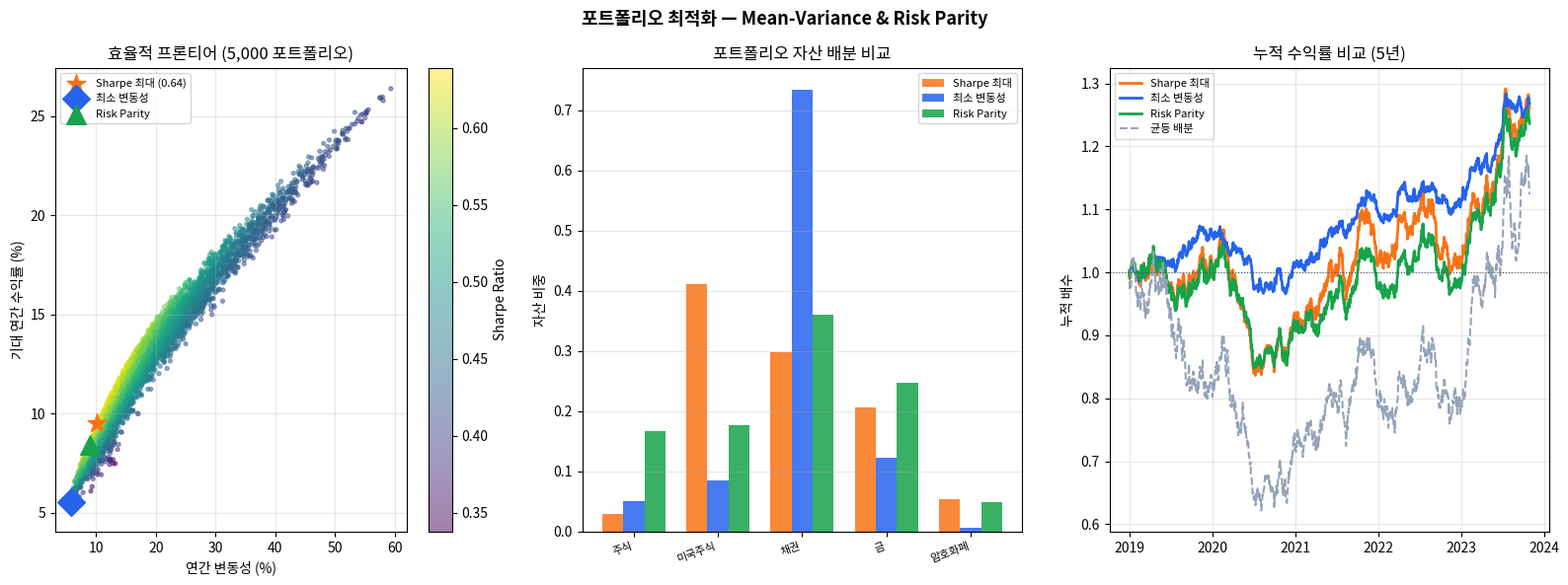

Generate this figure with matplotlib:
"""
PortfolioOptimizer.py — 포트폴리오 최적화 & NCS 자산운용(080302)
=================================================================
Phase 4: 퀀트 전략 — 포트폴리오 최적화

실행:
    python PortfolioOptimizer.py

핵심 기능:
    - 평균-분산(Mean-Variance) 최적화: Sharpe 극대화 포트폴리오
    - Risk Parity: 동일 리스크 기여 포트폴리오
    - 효율적 프론티어(Efficient Frontier) 시각화
    - NCS 자산운용 핵심 성과 지표 출력

NCS 자산운용(080302) 연계:
    - 자산배분: Mean-Variance, Risk Parity
    - 포트폴리오 구성: 기대수익-위험 트레이드오프
    - 성과 분석: Sharpe, 정보 비율, 최대낙폭(MDD)
    - 리스크 관리: 개별 자산 리스크 기여도(Risk Contribution)
"""

from __future__ import annotations

import warnings
import numpy as np
import pandas as pd
import matplotlib
import matplotlib.pyplot as plt

matplotlib.use("Agg")
warnings.filterwarnings("ignore")


# ──────────────────────────────────────────────────────────────
# 1. 시뮬레이션 데이터 생성
# ──────────────────────────────────────────────────────────────

TICKERS = ["주식(KOSPI)", "미국주식(S&P500)", "채권(국채10Y)", "금(Gold)", "암호화폐(BTC)"]
ANNUAL_RETURNS   = [0.10,  0.12,  0.04, 0.07, 0.30]   # 기대 연간 수익률
ANNUAL_VOLS      = [0.18,  0.17,  0.06, 0.15, 0.70]   # 연간 변동성
CORR_MATRIX = np.array([
    [1.00,  0.75,  0.10,  0.10, 0.20],
    [0.75,  1.00,  0.05,  0.05, 0.25],
    [0.10,  0.05,  1.00,  0.20, 0.00],
    [0.10,  0.05,  0.20,  1.00, 0.05],
    [0.20,  0.25,  0.00,  0.05, 1.00],
])


def build_cov_matrix(
    vols: list[float] | np.ndarray,
    corr: np.ndarray,
) -> np.ndarray:
    """변동성 벡터 × 상관행렬 → 공분산 행렬"""
    v = np.array(vols)
    return np.outer(v, v) * corr


def simulate_returns(
    mu: np.ndarray,
    cov: np.ndarray,
    n_days: int = 1260,
    seed: int = 42,
) -> pd.DataFrame:
    """다자산 일별 수익률 시뮬레이션"""
    rng = np.random.default_rng(seed)
    daily_mu  = mu / 252
    daily_cov = cov / 252
    L = np.linalg.cholesky(daily_cov)
    z = rng.standard_normal((n_days, len(mu)))
    daily_rets = daily_mu + (z @ L.T)
    idx = pd.date_range("2019-01-01", periods=n_days, freq="B")
    return pd.DataFrame(daily_rets, index=idx, columns=TICKERS)


# ──────────────────────────────────────────────────────────────
# 2. 포트폴리오 성과 계산
# ──────────────────────────────────────────────────────────────

def portfolio_performance(
    weights: np.ndarray,
    mu_annual: np.ndarray,
    cov_annual: np.ndarray,
    risk_free: float = 0.03,
) -> tuple[float, float, float]:
    """기대 연간 수익률, 변동성, Sharpe Ratio 반환"""
    ret  = float(weights @ mu_annual)
    vol  = float(np.sqrt(weights @ cov_annual @ weights))
    sharpe = (ret - risk_free) / vol if vol > 0 else 0.0
    return ret, vol, sharpe


# ──────────────────────────────────────────────────────────────
# 3. 몬테카를로 효율적 프론티어
# ──────────────────────────────────────────────────────────────

def monte_carlo_frontier(
    mu: np.ndarray,
    cov: np.ndarray,
    n_portfolios: int = 5000,
    risk_free: float = 0.03,
    seed: int = 0,
) -> pd.DataFrame:
    """랜덤 가중치로 효율적 프론티어 점군 생성"""
    rng = np.random.default_rng(seed)
    records = []
    for _ in range(n_portfolios):
        w = rng.dirichlet(np.ones(len(mu)))  # 합 = 1 보장
        r, v, s = portfolio_performance(w, mu, cov, risk_free)
        records.append({"return": r, "vol": v, "sharpe": s, **dict(zip(TICKERS, w))})
    return pd.DataFrame(records)


# ──────────────────────────────────────────────────────────────
# 4. 최적 포트폴리오 탐색 (Sharpe 최대화)
# ──────────────────────────────────────────────────────────────

def max_sharpe_portfolio(frontier_df: pd.DataFrame) -> pd.Series:
    """몬테카를로 결과에서 Sharpe 최대 포트폴리오 반환"""
    return frontier_df.loc[frontier_df["sharpe"].idxmax()]


def min_vol_portfolio(frontier_df: pd.DataFrame) -> pd.Series:
    """최소 변동성 포트폴리오 반환"""
    return frontier_df.loc[frontier_df["vol"].idxmin()]


# ──────────────────────────────────────────────────────────────
# 5. Risk Parity 포트폴리오
# ──────────────────────────────────────────────────────────────

def risk_parity_weights(cov: np.ndarray, max_iter: int = 1000) -> np.ndarray:
    """
    Risk Parity (Equal Risk Contribution)
    각 자산의 리스크 기여도를 동일하게 설정
    """
    n = cov.shape[0]
    w = np.ones(n) / n  # 초기 균등 가중치

    for _ in range(max_iter):
        port_vol = np.sqrt(w @ cov @ w)
        # 한계 리스크 기여도 (MRC)
        mrc = (cov @ w) / port_vol
        # 리스크 기여도 (RC)
        rc = w * mrc
        # 목표: 모든 RC 균등
        target_rc = port_vol / n
        # 경사 하강
        grad = rc - target_rc
        w = w - 0.01 * grad
        w = np.maximum(w, 1e-4)
        w /= w.sum()

    return w


def risk_contributions(weights: np.ndarray, cov: np.ndarray) -> dict:
    """각 자산의 리스크 기여도 계산"""
    port_vol = float(np.sqrt(weights @ cov @ weights))
    mrc = (cov @ weights) / port_vol
    rc  = weights * mrc
    pct_rc = rc / rc.sum()
    return {
        "port_vol":   port_vol,
        "mrc":        dict(zip(TICKERS, mrc)),
        "rc":         dict(zip(TICKERS, rc)),
        "pct_rc":     dict(zip(TICKERS, pct_rc)),
    }


# ──────────────────────────────────────────────────────────────
# 6. 누적 수익률 계산
# ──────────────────────────────────────────────────────────────

def cumulative_returns(returns_df: pd.DataFrame, weights: np.ndarray) -> pd.Series:
    """포트폴리오 일별 누적 수익률"""
    port_rets = returns_df @ weights
    return (1 + port_rets).cumprod()


# ──────────────────────────────────────────────────────────────
# 7. 시각화
# ──────────────────────────────────────────────────────────────

def plot_portfolio(
    frontier_df: pd.DataFrame,
    max_s_port: pd.Series,
    min_v_port: pd.Series,
    rp_weights: np.ndarray,
    mu: np.ndarray,
    cov: np.ndarray,
    returns_df: pd.DataFrame,
    risk_free: float = 0.03,
) -> None:
    fig, axes = plt.subplots(1, 3, figsize=(16, 6))
    fig.suptitle("포트폴리오 최적화 — Mean-Variance & Risk Parity", fontsize=13, fontweight="bold")

    # ── 1. 효율적 프론티어 ────────────────────────────────────
    ax = axes[0]
    sc = ax.scatter(
        frontier_df["vol"] * 100, frontier_df["return"] * 100,
        c=frontier_df["sharpe"], cmap="viridis", s=8, alpha=0.5,
    )
    plt.colorbar(sc, ax=ax, label="Sharpe Ratio")

    ms_r, ms_v = max_s_port["return"] * 100, max_s_port["vol"] * 100
    mv_r, mv_v = min_v_port["return"] * 100, min_v_port["vol"] * 100
    rp_r, rp_v, rp_s = portfolio_performance(rp_weights, mu, cov, risk_free)

    ax.scatter(ms_v, ms_r, s=200, color="#f97316", marker="*", zorder=5, label=f"Sharpe 최대 ({max_s_port['sharpe']:.2f})")
    ax.scatter(mv_v, mv_r, s=200, color="#2563eb", marker="D", zorder=5, label="최소 변동성")
    ax.scatter(rp_v * 100, rp_r * 100, s=200, color="#16a34a", marker="^", zorder=5, label=f"Risk Parity")

    ax.set_xlabel("연간 변동성 (%)")
    ax.set_ylabel("기대 연간 수익률 (%)")
    ax.set_title("효율적 프론티어 (5,000 포트폴리오)")
    ax.legend(fontsize=8)
    ax.grid(True, alpha=0.3)

    # ── 2. 가중치 비교 막대 ───────────────────────────────────
    ax2 = axes[1]
    x   = np.arange(len(TICKERS))
    w_ms = [max_s_port[t] for t in TICKERS]
    w_mv = [min_v_port[t] for t in TICKERS]
    w_rp = rp_weights.tolist()

    bar_w = 0.25
    ax2.bar(x - bar_w, w_ms, bar_w, color="#f97316", alpha=0.85, label="Sharpe 최대")
    ax2.bar(x,          w_mv, bar_w, color="#2563eb", alpha=0.85, label="최소 변동성")
    ax2.bar(x + bar_w,  w_rp, bar_w, color="#16a34a", alpha=0.85, label="Risk Parity")
    ax2.set_xticks(x)
    ax2.set_xticklabels([t.split("(")[0] for t in TICKERS], rotation=20, ha="right", fontsize=8)
    ax2.set_ylabel("자산 비중")
    ax2.set_title("포트폴리오 자산 배분 비교")
    ax2.legend(fontsize=8)
    ax2.grid(True, alpha=0.3, axis="y")

    # ── 3. 누적 수익률 비교 ───────────────────────────────────
    ax3 = axes[2]
    w_ms_arr = np.array(w_ms)
    w_mv_arr = np.array(w_mv)

    cum_ms = cumulative_returns(returns_df, w_ms_arr)
    cum_mv = cumulative_returns(returns_df, w_mv_arr)
    cum_rp = cumulative_returns(returns_df, rp_weights)
    cum_eq = cumulative_returns(returns_df, np.ones(len(TICKERS)) / len(TICKERS))

    ax3.plot(cum_ms.index, cum_ms, color="#f97316", lw=2, label="Sharpe 최대")
    ax3.plot(cum_mv.index, cum_mv, color="#2563eb", lw=2, label="최소 변동성")
    ax3.plot(cum_rp.index, cum_rp, color="#16a34a", lw=2, label="Risk Parity")
    ax3.plot(cum_eq.index, cum_eq, color="#94a3b8", lw=1.5, linestyle="--", label="균등 배분")
    ax3.axhline(1.0, color="#475569", lw=0.8, linestyle=":")
    ax3.set_title("누적 수익률 비교 (5년)")
    ax3.set_ylabel("누적 배수")
    ax3.legend(fontsize=8)
    ax3.grid(True, alpha=0.3)

    plt.tight_layout()
    plt.savefig("portfolio_result.png", dpi=130, bbox_inches="tight")
    print("[완료] 차트 저장: portfolio_result.png")
    plt.close(fig)


# ──────────────────────────────────────────────────────────────
# 8. 메인 실행
# ──────────────────────────────────────────────────────────────

if __name__ == "__main__":
    print("=" * 60)
    print("  포트폴리오 최적화 — Mean-Variance & Risk Parity")
    print("  NCS 자산운용(080302) 기준 포트폴리오 구성")
    print("=" * 60)

    mu  = np.array(ANNUAL_RETURNS)
    cov = build_cov_matrix(ANNUAL_VOLS, CORR_MATRIX)

    # 1. 몬테카를로 시뮬레이션
    print("\n[실행]  몬테카를로 시뮬레이션 (5,000 포트폴리오)...")
    frontier = monte_carlo_frontier(mu, cov, n_portfolios=5000)

    # 2. 최적 포트폴리오 탐색
    max_s = max_sharpe_portfolio(frontier)
    min_v = min_vol_portfolio(frontier)

    # 3. Risk Parity 계산
    print("[실행]  Risk Parity 최적화...")
    rp_w = risk_parity_weights(cov)
    rp_r, rp_v, rp_s = portfolio_performance(rp_w, mu, cov)
    rc = risk_contributions(rp_w, cov)

    # 4. 결과 출력
    print("\n[결과] 포트폴리오 비교 결과")
    print("-" * 60)
    header = f"{'지표':18s} {'Sharpe 최대':>14s} {'최소 변동성':>14s} {'Risk Parity':>14s}"
    print(header)
    print("-" * 60)
    def pf(label, ms_val, mv_val, rp_val, fmt="{:.2%}"):
        print(f"  {label:16s} {fmt.format(ms_val):>14s} {fmt.format(mv_val):>14s} {fmt.format(rp_val):>14s}")

    pf("기대 수익률",   max_s["return"], min_v["return"], rp_r)
    pf("연간 변동성",   max_s["vol"],    min_v["vol"],    rp_v)
    pf("Sharpe Ratio", max_s["sharpe"], min_v["sharpe"], rp_s, fmt="{:.2f}")
    print("-" * 60)

    print("\n[통계] Sharpe 최대 포트폴리오 자산 배분")
    for t in TICKERS:
        bar = "█" * int(max_s[t] * 30)
        print(f"  {t:18s}: {max_s[t]:.1%}  {bar}")

    print("\n[통계] Risk Parity 리스크 기여도")
    for t, pct in rc["pct_rc"].items():
        bar = "█" * int(pct * 30)
        print(f"  {t:18s}: {pct:.1%}  {bar}")

    # 취업 합격 기준 체크
    print("\n[목표] NCS 취업 포트폴리오 합격 기준")
    print(f"  Sharpe > 1.0 : {'합격 [완료]' if max_s['sharpe'] > 1.0 else '미달 [경고]'}  ({max_s['sharpe']:.2f})")

    # 5. 시뮬레이션 수익률 생성 후 시각화
    returns_df = simulate_returns(mu, cov)
    plot_portfolio(frontier, max_s, min_v, rp_w, mu, cov, returns_df)
    print("\n실행 완료! portfolio_result.png 를 확인하세요.")
